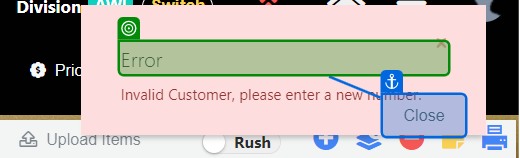
Workflow: AWI_RO_002

Step 1 [try]: check the h5 in window 'CloudIO' (chrome.exe)
